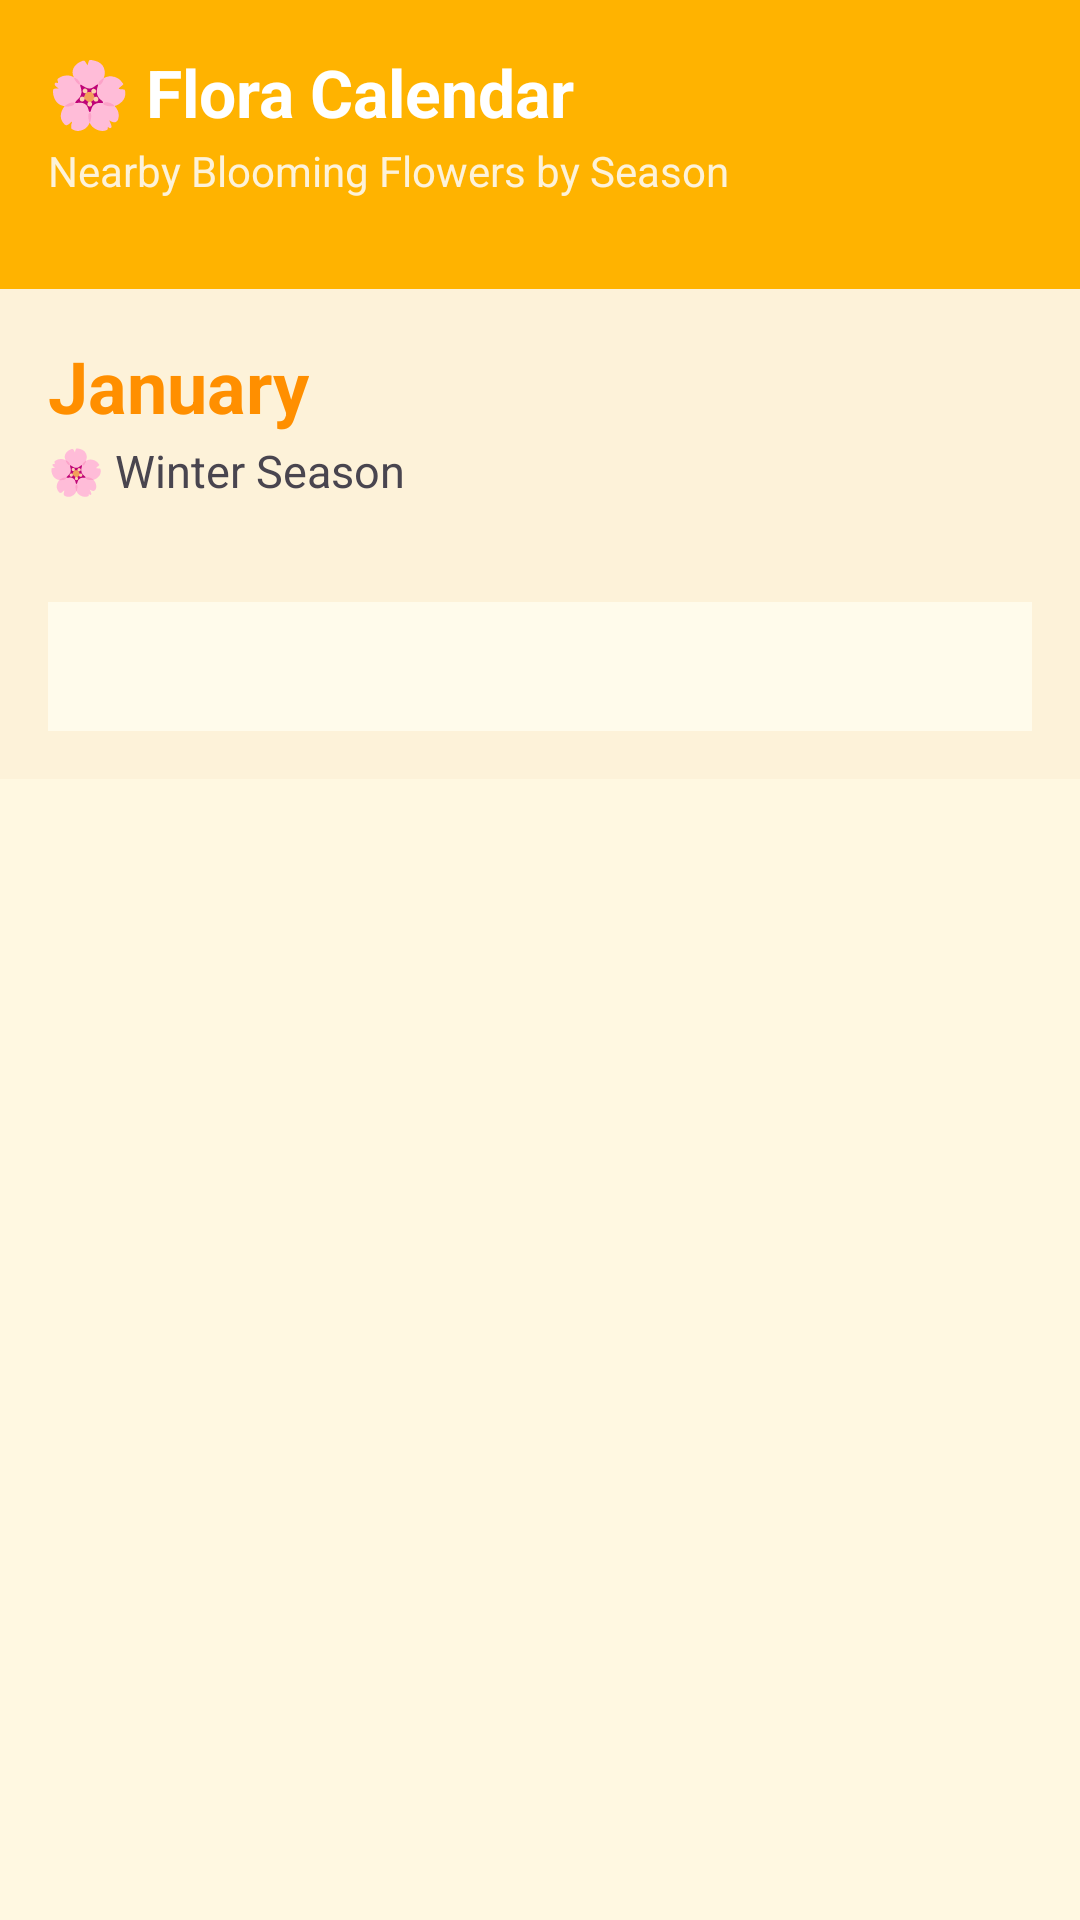

Write the Android layout XML for this screen, with the resource values it uses.
<!-- AndroidManifest.xml: application theme Theme.MadhuMarga -->
<!-- res/layout/fragment_flora_calendar.xml -->
<?xml version="1.0" encoding="utf-8"?>
<LinearLayout xmlns:android="http://schemas.android.com/apk/res/android"
    xmlns:app="http://schemas.android.com/apk/res-auto"
    android:layout_width="match_parent"
    android:layout_height="match_parent"
    android:orientation="vertical"
    android:background="@color/warm_white">

    
    <LinearLayout
        android:layout_width="match_parent"
        android:layout_height="wrap_content"
        android:orientation="vertical"
        android:background="@color/honey_primary"
        android:padding="16dp">

        <TextView
            android:layout_width="wrap_content"
            android:layout_height="wrap_content"
            android:text="🌸 Flora Calendar"
            android:textSize="22sp"
            android:textStyle="bold"
            android:textColor="@color/text_on_primary" />

        <TextView
            android:layout_width="wrap_content"
            android:layout_height="wrap_content"
            android:text="Nearby Blooming Flowers by Season"
            android:textSize="14sp"
            android:textColor="@color/warm_cream"
            android:layout_marginTop="2dp" />

        
        <androidx.recyclerview.widget.RecyclerView
            android:id="@+id/recyclerMonths"
            android:layout_width="match_parent"
            android:layout_height="wrap_content"
            android:layout_marginTop="14dp"
            android:clipToPadding="false"
            android:paddingStart="4dp"
            android:paddingEnd="4dp" />
    </LinearLayout>

    
    <LinearLayout
        android:layout_width="match_parent"
        android:layout_height="wrap_content"
        android:orientation="vertical"
        android:padding="16dp"
        android:background="@color/warm_cream">

        <TextView
            android:id="@+id/tvMonthName"
            android:layout_width="wrap_content"
            android:layout_height="wrap_content"
            android:text="January"
            android:textSize="24sp"
            android:textStyle="bold"
            android:textColor="@color/honey_primary_dark" />

        <TextView
            android:id="@+id/tvSeason"
            android:layout_width="wrap_content"
            android:layout_height="wrap_content"
            android:text="🌸 Winter Season"
            android:textSize="15sp"
            android:textColor="@color/text_secondary"
            android:layout_marginTop="2dp" />

        <TextView
            android:id="@+id/tvFlowRating"
            android:layout_width="wrap_content"
            android:layout_height="wrap_content"
            android:textSize="16sp"
            android:textColor="@color/honey_accent"
            android:layout_marginTop="4dp" />

        <TextView
            android:id="@+id/tvBeekeeperTip"
            android:layout_width="match_parent"
            android:layout_height="wrap_content"
            android:textSize="14sp"
            android:textColor="@color/honey_deep"
            android:background="@color/surface_overlay"
            android:padding="12dp"
            android:layout_marginTop="8dp" />
    </LinearLayout>

    
    <androidx.recyclerview.widget.RecyclerView
        android:id="@+id/recyclerFlowers"
        android:layout_width="match_parent"
        android:layout_height="0dp"
        android:layout_weight="1"
        android:padding="12dp"
        android:clipToPadding="false" />

</LinearLayout>
<!-- resources referenced by this layout -->
<resources>
  <color name="honey_accent">#795548</color>
  <color name="honey_deep">#3E2723</color>
  <color name="honey_primary">#FFB300</color>
  <color name="honey_primary_dark">#FF8F00</color>
  <color name="surface_overlay">#FFFBEB</color>
  <color name="text_on_primary">#FFFFFF</color>
  <color name="text_secondary">#49454F</color>
  <color name="warm_cream">#FDF2D9</color>
  <color name="warm_white">#FFF8E1</color>
  <style name="Theme.MadhuMarga" parent="Theme.Material3.Light.NoActionBar">
          <item name="colorPrimary">@color/primary</item>
          <item name="colorOnPrimary">@color/onPrimary</item>
          <item name="colorPrimaryContainer">@color/primaryContainer</item>
          <item name="colorOnPrimaryContainer">@color/onPrimaryContainer</item>
  
          <item name="colorSecondary">@color/secondary</item>
          <item name="colorOnSecondary">@color/onSecondary</item>
          <item name="colorSecondaryContainer">@color/secondaryContainer</item>
          <item name="colorOnSecondaryContainer">@color/onSecondaryContainer</item>
  
          <item name="colorTertiary">@color/tertiary</item>
          <item name="colorOnTertiary">@color/onTertiary</item>
          <item name="colorTertiaryContainer">@color/tertiaryContainer</item>
          <item name="colorOnTertiaryContainer">@color/onTertiaryContainer</item>
  
          <item name="android:colorBackground">@color/background</item>
          <item name="colorSurface">@color/surface</item>
          <item name="colorOnSurface">@color/onSurface</item>
  
          <item name="android:statusBarColor">@color/background</item>
          <item name="android:windowLightStatusBar">true</item>
          <item name="android:navigationBarColor">@color/background</item>
          <item name="android:windowLightNavigationBar">true</item>
  
          
          <item name="shapeAppearanceLargeComponent">@style/ShapeAppearance.MadhuMarga.Large</item>
          <item name="shapeAppearanceMediumComponent">@style/ShapeAppearance.MadhuMarga.Medium</item>
      </style>
  <color name="primary">#FFB300</color>
  <color name="onPrimary">#FFFFFF</color>
  <color name="primaryContainer">#FFECB3</color>
  <color name="onPrimaryContainer">#3E2723</color>
  <color name="secondary">#795548</color>
  <color name="onSecondary">#FFFFFF</color>
  <color name="secondaryContainer">#D7CCC8</color>
  <color name="onSecondaryContainer">#3E2723</color>
  <color name="tertiary">#4CAF50</color>
  <color name="onTertiary">#FFFFFF</color>
  <color name="tertiaryContainer">#C8E6C9</color>
  <color name="onTertiaryContainer">#1B5E20</color>
  <color name="background">#FFF8E1</color>
  <color name="surface">#FFFBFE</color>
  <color name="onSurface">#1C1B1F</color>
  <style name="ShapeAppearance.MadhuMarga.Large" parent="ShapeAppearance.Material3.LargeComponent">
          <item name="cornerSize">28dp</item>
      </style>
  <style name="ShapeAppearance.MadhuMarga.Medium" parent="ShapeAppearance.Material3.MediumComponent">
          <item name="cornerSize">16dp</item>
      </style>
</resources>
